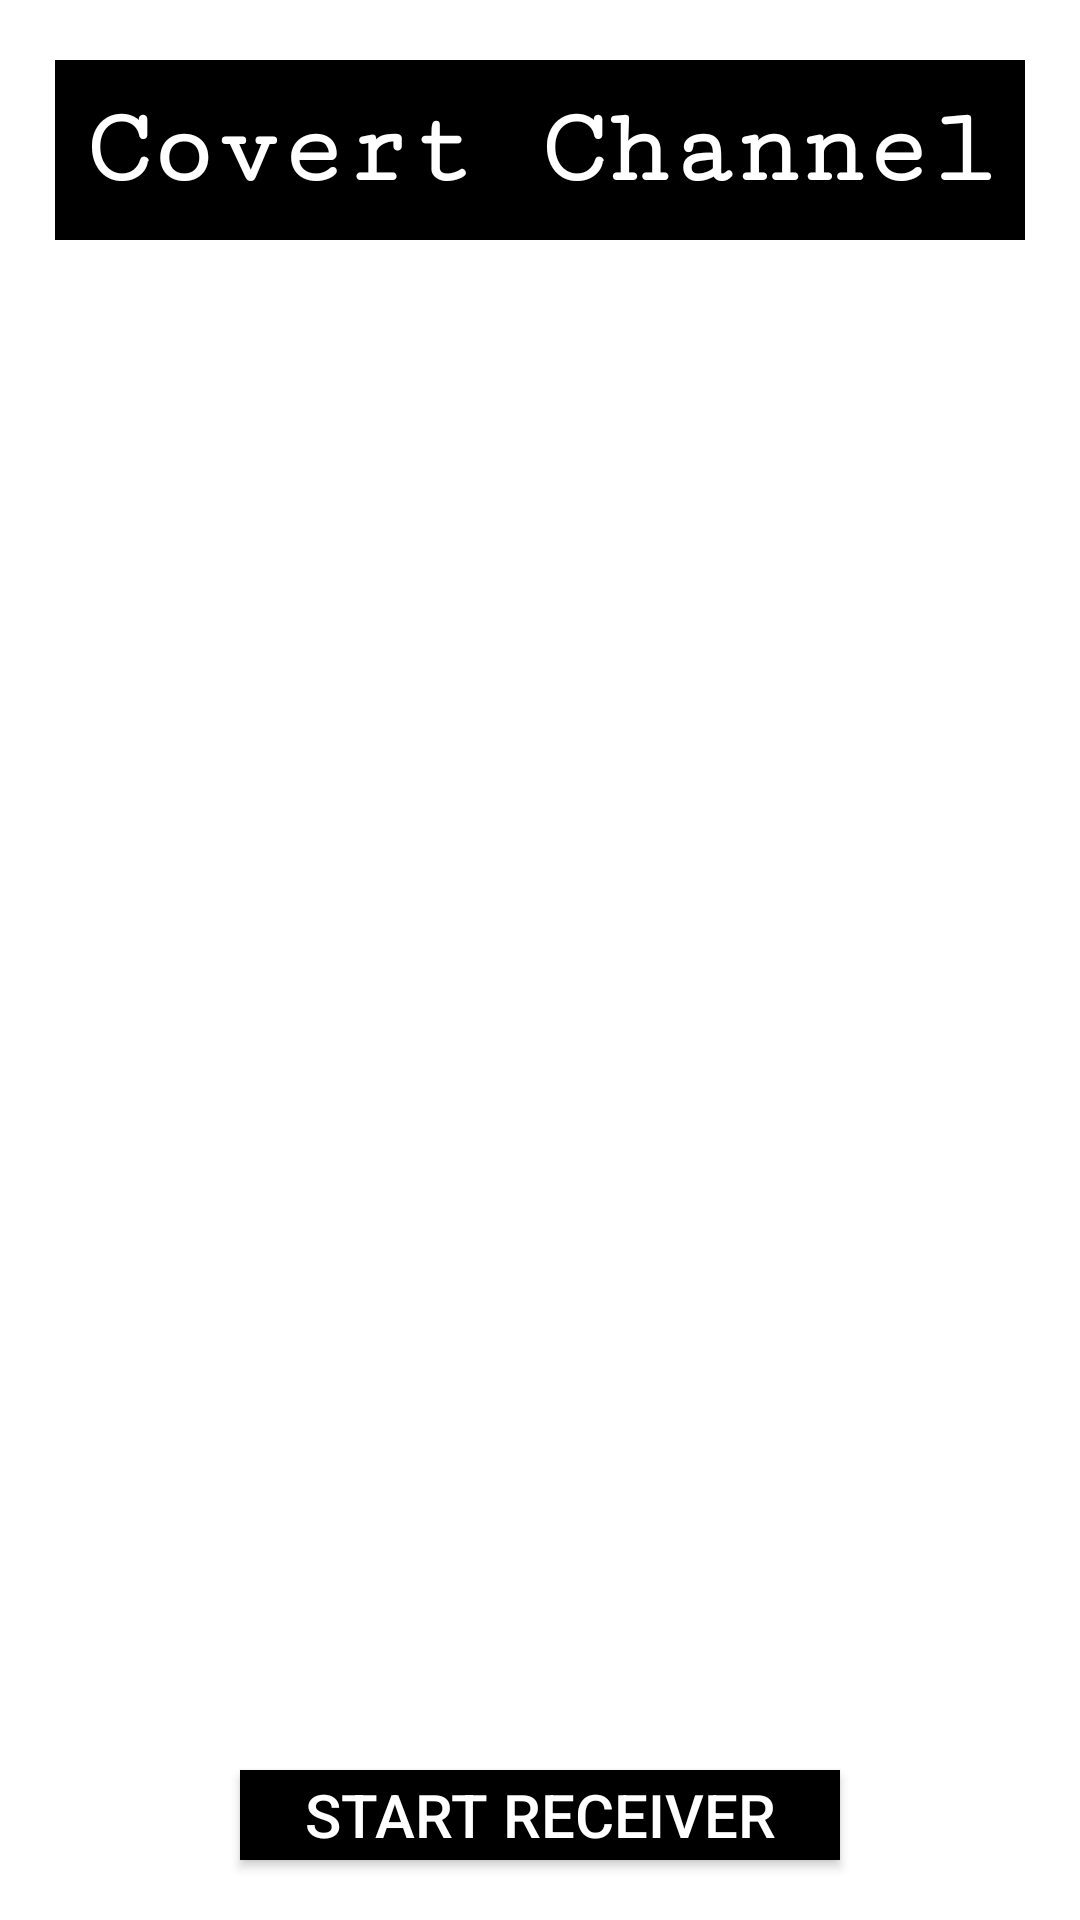

Reconstruct the res/layout file that produces this screen, plus the resources it refers to.
<!-- AndroidManifest.xml: application theme Theme.MySoundClassification -->
<!-- res/layout/activity_main.xml -->
<?xml version="1.0" encoding="utf-8"?>
<androidx.constraintlayout.widget.ConstraintLayout xmlns:android="http://schemas.android.com/apk/res/android"
    xmlns:app="http://schemas.android.com/apk/res-auto"
    xmlns:tools="http://schemas.android.com/tools"
    android:layout_width="match_parent"
    android:layout_height="match_parent"
    tools:context=".MainActivity">

    <TextView
        android:id="@+id/covertChannelHeader"
        android:layout_width="wrap_content"
        android:layout_height="wrap_content"
        android:layout_marginTop="20dp"
        android:background="#000000"
        android:fontFamily="serif-monospace"
        android:padding="10dp"
        android:text="@string/covert_channel"
        android:textColor="#FFFFFF"
        android:textSize="36sp"
        android:textStyle="bold"
        app:layout_constraintHorizontal_bias="0.498"
        app:layout_constraintLeft_toLeftOf="parent"
        app:layout_constraintRight_toRightOf="parent"
        app:layout_constraintTop_toTopOf="parent" />

    <androidx.recyclerview.widget.RecyclerView
        android:id="@+id/recyclerView"
        android:layout_width="350dp"
        android:layout_height="0dp"
        android:layout_marginTop="40dp"
        android:layout_marginBottom="40dp"
        android:layout_marginLeft="10dp"
        android:layout_marginRight="10dp"
        app:layout_constraintBottom_toTopOf="@+id/startReceivingBtn"
        app:layout_constraintEnd_toEndOf="parent"
        app:layout_constraintStart_toStartOf="parent"
        app:layout_constraintTop_toBottomOf="@+id/covertChannelHeader"
        tools:listitem="@layout/contact_recyclerview_item"/>

    <androidx.appcompat.widget.AppCompatButton
        android:id="@+id/startReceivingBtn"
        android:layout_width="200dp"
        android:layout_height="30dp"
        android:layout_margin="20dp"
        android:background="#000000"
        android:text="Start receiver"
        android:textColor="#FFFFFF"
        android:textSize="20sp"
        app:layout_constraintBottom_toBottomOf="parent"
        app:layout_constraintEnd_toEndOf="parent"
        app:layout_constraintStart_toStartOf="parent" />

</androidx.constraintlayout.widget.ConstraintLayout>
<!-- res/layout/contact_recyclerview_item.xml (included above) -->
<?xml version="1.0" encoding="utf-8"?>
<androidx.cardview.widget.CardView
    xmlns:android="http://schemas.android.com/apk/res/android"
    xmlns:app="http://schemas.android.com/apk/res-auto"
    android:layout_width="match_parent"
    android:layout_height="60dp"
    app:cardElevation="10dp"
    android:layout_margin="5dp">


    <RelativeLayout
        android:layout_width="match_parent"
        android:layout_height="wrap_content">

        <ImageView
            android:id="@+id/contactIcon"
            android:layout_width="60dp"
            android:layout_height="60dp"
            android:layout_centerInParent="false"
            android:layout_centerVertical="false"
            android:src="@drawable/contact" />

        <TextView
            android:id="@+id/contactName"
            android:layout_width="wrap_content"
            android:layout_height="wrap_content"
            android:layout_marginLeft="10dp"
            android:layout_toEndOf="@+id/contactIcon"
            android:text="Contact name"
            android:textColor="#000000"
            android:textSize="24sp"
            android:textStyle="bold" />

        <TextView
            android:id="@+id/contactNumber"
            android:layout_width="wrap_content"
            android:layout_height="wrap_content"
            android:layout_below="@+id/contactName"
            android:layout_marginLeft="10dp"
            android:layout_toEndOf="@id/contactIcon"
            android:text="Phone number"
            android:textColor="#373535"
            android:textSize="16sp" />

    </RelativeLayout>
</androidx.cardview.widget.CardView>
<!-- resources referenced by this layout -->
<resources>
  <string name="covert_channel">Covert Channel</string>
  <style name="Theme.MySoundClassification" parent="Theme.MaterialComponents.DayNight.DarkActionBar">
  
          
          <item name="windowActionBar">false</item>
          <item name="windowNoTitle">true</item>
  
          
          <item name="colorPrimary">@color/purple_500</item>
          <item name="colorPrimaryVariant">@color/purple_700</item>
          <item name="colorOnPrimary">@color/white</item>
          
          <item name="colorSecondary">@color/teal_200</item>
          <item name="colorSecondaryVariant">@color/teal_700</item>
          <item name="colorOnSecondary">@color/black</item>
          
          <item name="android:statusBarColor" tools:targetApi="l">?attr/colorPrimaryVariant</item>
          
      </style>
  <!-- not gathered from this repository: default colours our renderer supplied (Android Studio template values) -->
  <color name="purple_500">#FF6200EE</color>
  <color name="purple_700">#FF3700B3</color>
  <color name="teal_200">#FF03DAC5</color>
  <color name="teal_700">#FF018786</color>
  <color name="black">#FF000000</color>
  <color name="white">#FFFFFFFF</color>
</resources>
